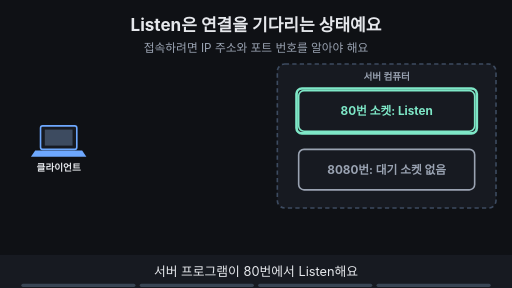
t = 0.00 s
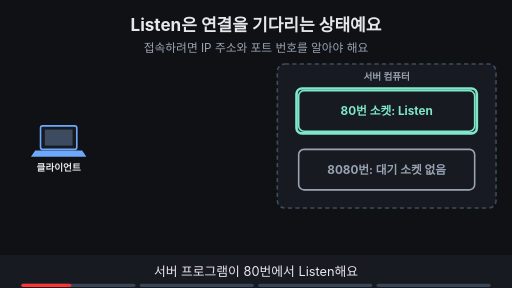
t = 1.75 s
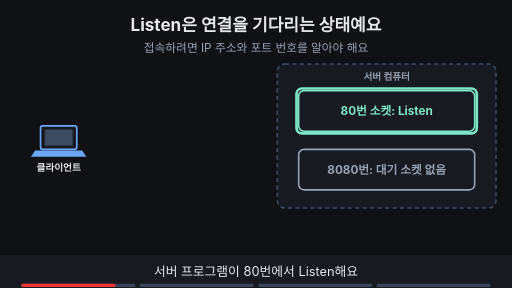
t = 3.30 s
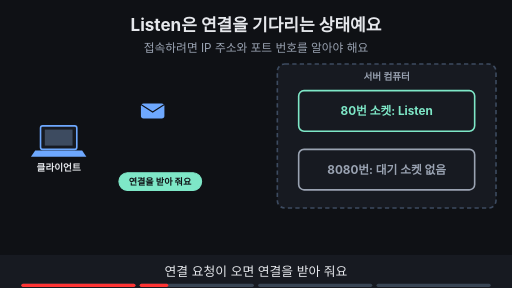
t = 5.00 s
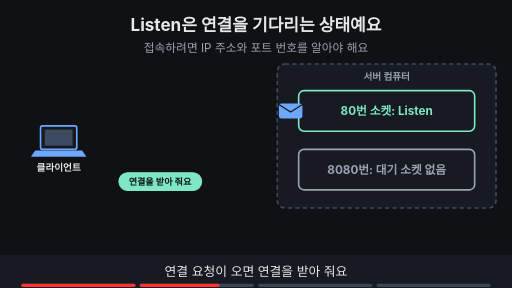
t = 6.80 s
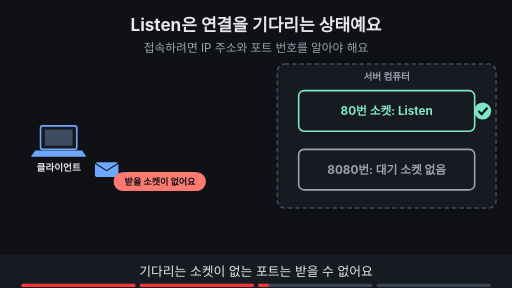
t = 8.38 s

The animated SVG that drew these frames (rendered in a browser with its animation timeline set to each time). Animation: 18 SMIL elements (animate=16,animateTransform=2); frames cover the first 8.38 s, repeats indefinitely.

<svg xmlns="http://www.w3.org/2000/svg" viewBox="0 0 960 540" width="960" height="540" font-family="-apple-system,'Apple SD Gothic Neo','Segoe UI',sans-serif">
<title>Listen은 연결을 기다리는 상태예요</title>
<rect width="960" height="540" fill="#0f1115"/>
<text x="480" y="58" text-anchor="middle" font-size="32" font-weight="700" fill="#e6e8ec">Listen은 연결을 기다리는 상태예요</text>
<text x="480" y="98" text-anchor="middle" font-size="22" fill="#9aa3b2">접속하려면 IP 주소와 포트 번호를 알아야 해요</text>
<rect x="520" y="120" width="410" height="270" rx="14" fill="#171a21" stroke="#3d4b60" stroke-width="3" stroke-dasharray="8 6"/><text x="725" y="150" text-anchor="middle" font-size="18" font-weight="700" fill="#9aa3b2">서버 컴퓨터</text><rect x="560" y="170" width="330" height="76" rx="10" fill="#171a21" stroke="#7ee7c7" stroke-width="3"/><text x="725" y="216" text-anchor="middle" font-size="22" font-weight="700" fill="#7ee7c7">80번 소켓: Listen</text><rect x="560" y="280" width="330" height="76" rx="10" fill="#171a21" stroke="#9aa3b2" stroke-width="3"/><text x="725" y="326" text-anchor="middle" font-size="22" font-weight="700" fill="#9aa3b2">8080번: 대기 소켓 없음</text><rect x="76" y="236" width="68" height="44" rx="4" fill="#171a21" stroke="#6ea8fe" stroke-width="3"/><rect x="84" y="243" width="52" height="30" fill="#3d4b60"/><polygon points="66,282 154,282 162,294 58,294" fill="#6ea8fe"/><text x="110" y="320" text-anchor="middle" font-size="18" font-weight="700" fill="#e6e8ec">클라이언트</text><g opacity="1"><animate attributeName="opacity" values="1;1;0;0" keyTimes="0;0.235;0.250;1" dur="16s" repeatCount="indefinite"/><rect x="556" y="166" width="338" height="84" rx="10" fill="none" stroke="#7ee7c7" stroke-width="5"/></g><g opacity="0"><animate attributeName="opacity" values="0;0;1;1;0;0" keyTimes="0;0.250;0.265;0.485;0.500;1" dur="16s" repeatCount="indefinite"/><g><animateTransform attributeName="transform" type="translate" values="200,208;200,208;545,208;545,208" keyTimes="0.000;0.275;0.425;1.000" dur="16s" repeatCount="indefinite"/><rect x="-22" y="-14" width="44" height="28" rx="5" fill="#6ea8fe"/><path d="M-22 -12 l22 14 l22 -14" fill="none" stroke="#0f1115" stroke-width="2"/></g></g><g opacity="0"><animate attributeName="opacity" values="0;0;1;1;0;0" keyTimes="0;0.438;0.453;0.735;0.750;1" dur="16s" repeatCount="indefinite"/><circle cx="905" cy="208" r="16" fill="#7ee7c7"/><path d="M897 208 l6 6 l11 -12" fill="none" stroke="#0f1115" stroke-width="4"/></g><g opacity="0"><animate attributeName="opacity" values="0;0;1;1;0;0" keyTimes="0;0.250;0.265;0.735;0.750;1" dur="16s" repeatCount="indefinite"/><rect x="223" y="324" width="155" height="33" rx="16" fill="#7ee7c7" stroke="#7ee7c7" stroke-width="2"/><text x="300" y="346.12" text-anchor="middle" font-size="17" font-weight="700" fill="#0f1115">연결을 받아 줘요</text></g><g opacity="0"><animate attributeName="opacity" values="0;0;1;1;0;0" keyTimes="0;0.500;0.515;0.735;0.750;1" dur="16s" repeatCount="indefinite"/><g><animateTransform attributeName="transform" type="translate" values="200,318;200,318;545,318;545,318" keyTimes="0.000;0.525;0.675;1.000" dur="16s" repeatCount="indefinite"/><rect x="-22" y="-14" width="44" height="28" rx="5" fill="#6ea8fe"/><path d="M-22 -12 l22 14 l22 -14" fill="none" stroke="#0f1115" stroke-width="2"/></g></g><g opacity="0"><animate attributeName="opacity" values="0;0;1;1;0;0" keyTimes="0;0.688;0.703;0.735;0.750;1" dur="16s" repeatCount="indefinite"/><circle cx="905" cy="318" r="16" fill="#ff7b72"/><path d="M898 311 l14 14 M912 311 l-14 14" stroke="#0f1115" stroke-width="4"/></g><g opacity="0"><animate attributeName="opacity" values="0;0;1;1;0;0" keyTimes="0;0.500;0.515;0.735;0.750;1" dur="16s" repeatCount="indefinite"/><rect x="214" y="324" width="171" height="33" rx="16" fill="#ff7b72" stroke="#ff7b72" stroke-width="2"/><text x="300" y="346.12" text-anchor="middle" font-size="17" font-weight="700" fill="#0f1115">받을 소켓이 없어요</text></g><g opacity="0"><animate attributeName="opacity" values="0;0;1;1" keyTimes="0;0.750;0.765;1" dur="16s" repeatCount="indefinite"/><text x="480" y="430" text-anchor="middle" font-size="20" font-weight="700" fill="#7ee7c7">연결을 받으려면 먼저 기다리는 상태여야 해요</text></g>
<rect x="0" y="478" width="960" height="62" fill="#171a21"/>
<g opacity="1"><animate attributeName="opacity" values="1;1;0;0" keyTimes="0;0.235;0.250;1" dur="16s" repeatCount="indefinite"/><text x="480" y="518" text-anchor="middle" font-size="24" fill="#e6e8ec">서버 프로그램이 80번에서 Listen해요</text></g>
<g opacity="0"><animate attributeName="opacity" values="0;0;1;1;0;0" keyTimes="0;0.250;0.265;0.485;0.500;1" dur="16s" repeatCount="indefinite"/><text x="480" y="518" text-anchor="middle" font-size="24" fill="#e6e8ec">연결 요청이 오면 연결을 받아 줘요</text></g>
<g opacity="0"><animate attributeName="opacity" values="0;0;1;1;0;0" keyTimes="0;0.500;0.515;0.735;0.750;1" dur="16s" repeatCount="indefinite"/><text x="480" y="518" text-anchor="middle" font-size="24" fill="#e6e8ec">기다리는 소켓이 없는 포트는 받을 수 없어요</text></g>
<g opacity="0"><animate attributeName="opacity" values="0;0;1;1" keyTimes="0;0.750;0.765;1" dur="16s" repeatCount="indefinite"/><text x="480" y="518" text-anchor="middle" font-size="24" fill="#e6e8ec">먼저 Listen 상태여야 연결을 받아요</text></g>

<g aria-label="재생 진행 막대" data-stage-count="4"><g class="progress-segment" data-stage="1"><rect x="40" y="532" width="214" height="6" rx="3" fill="#394554"/><rect x="40" y="532" width="0" height="6" rx="3" fill="#ff3434"><animate attributeName="width" values="0;214;214" keyTimes="0;0.250000;1" dur="16s" repeatCount="indefinite"/></rect></g><g class="progress-segment" data-stage="2"><rect x="262" y="532" width="214" height="6" rx="3" fill="#394554"/><rect x="262" y="532" width="0" height="6" rx="3" fill="#ff3434"><animate attributeName="width" values="0;0;214;214" keyTimes="0;0.250000;0.500000;1" dur="16s" repeatCount="indefinite"/></rect></g><g class="progress-segment" data-stage="3"><rect x="484" y="532" width="214" height="6" rx="3" fill="#394554"/><rect x="484" y="532" width="0" height="6" rx="3" fill="#ff3434"><animate attributeName="width" values="0;0;214;214" keyTimes="0;0.500000;0.750000;1" dur="16s" repeatCount="indefinite"/></rect></g><g class="progress-segment" data-stage="4"><rect x="706" y="532" width="214" height="6" rx="3" fill="#394554"/><rect x="706" y="532" width="0" height="6" rx="3" fill="#ff3434"><animate attributeName="width" values="0;0;214" keyTimes="0;0.750000;1" dur="16s" repeatCount="indefinite"/></rect></g></g></svg>
